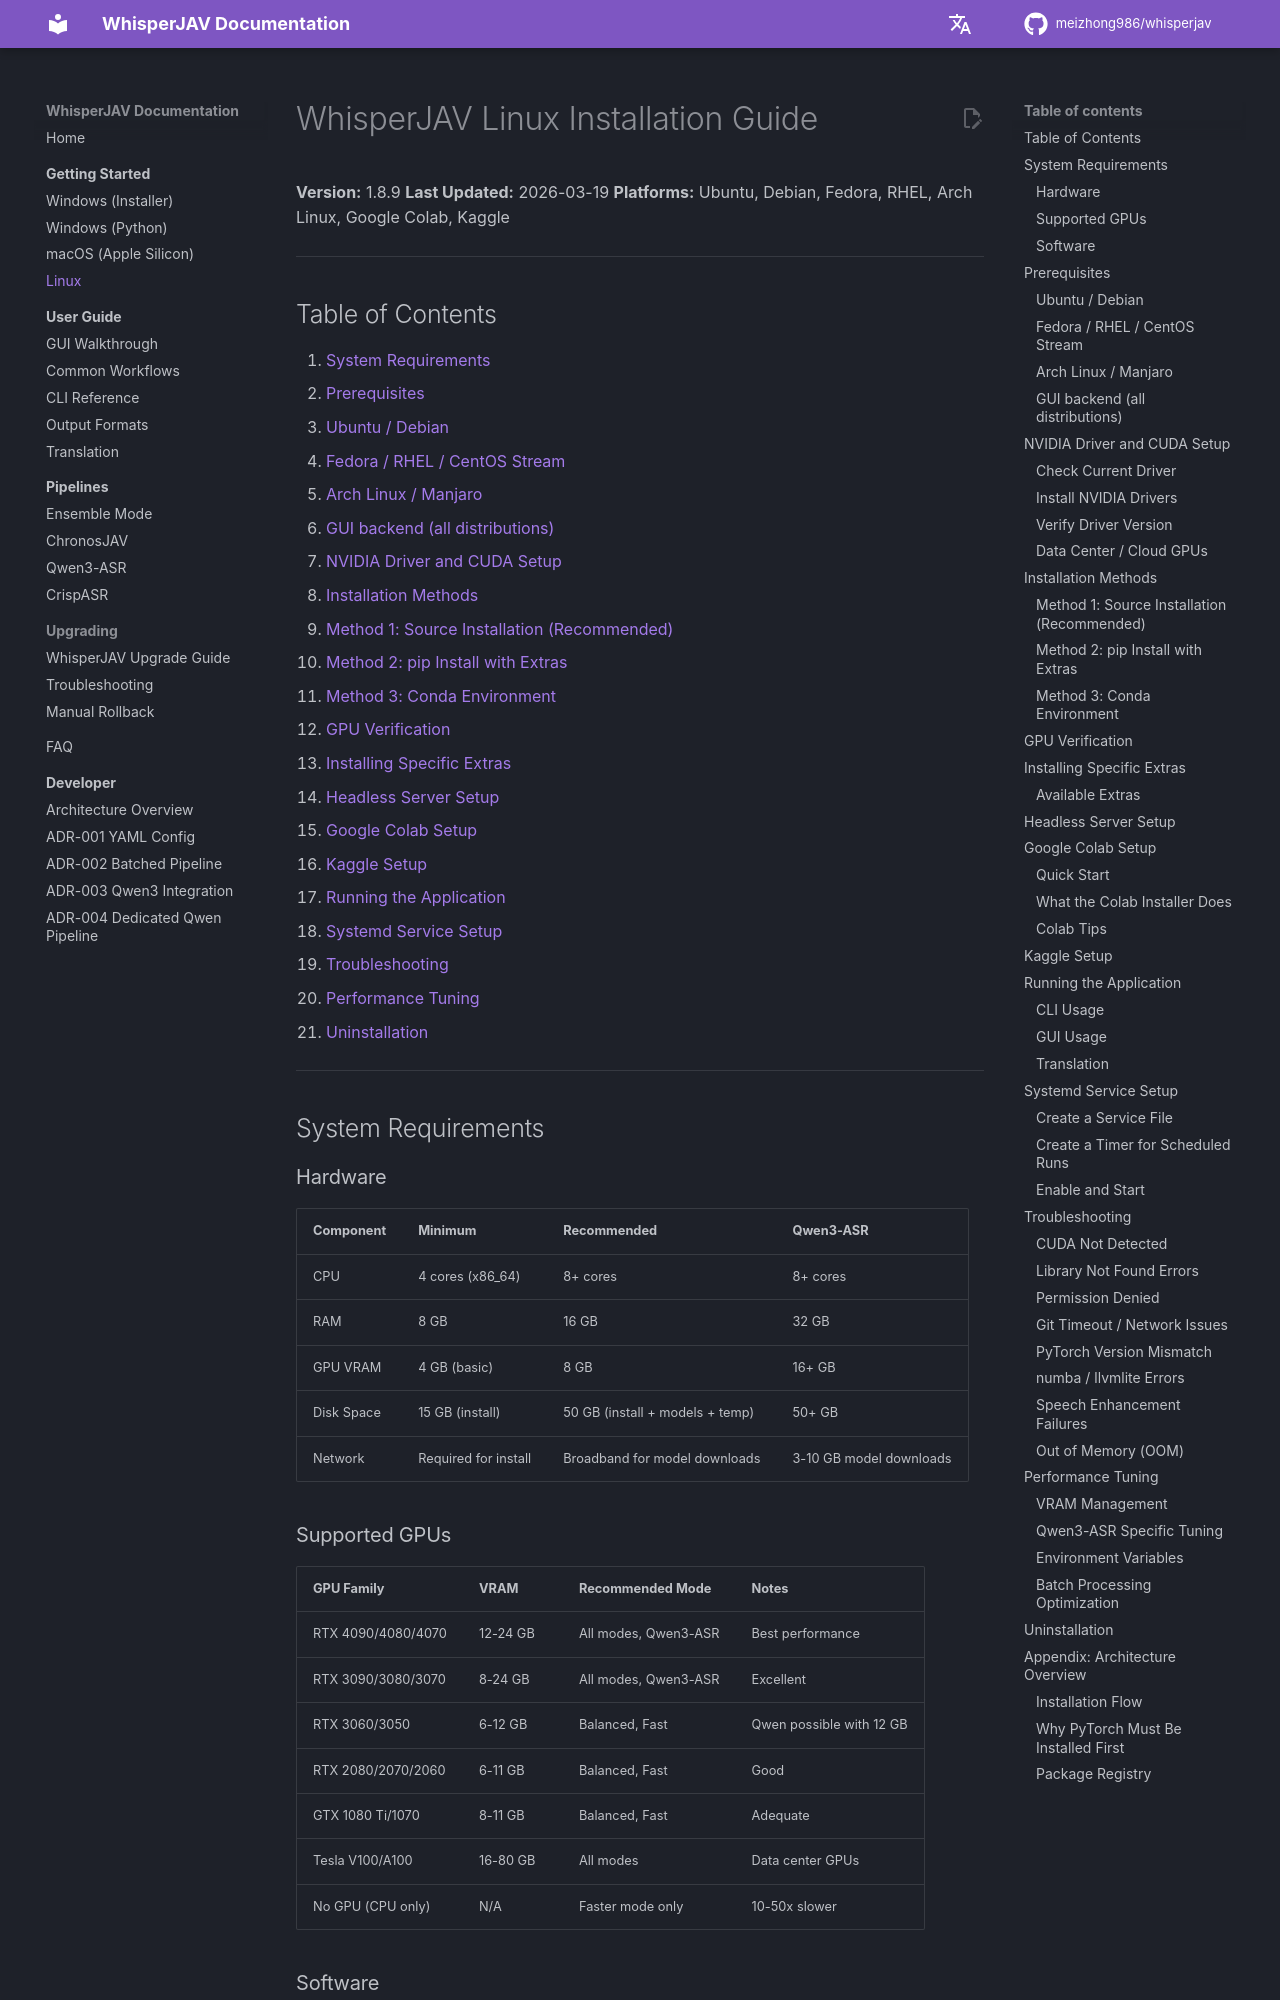

repository: thloml/WhisperJAV · page: guides/installation_linux/index.html · generator: mkdocs

# WhisperJAV Linux Installation Guide

**Version:** 1.8.9
**Last Updated:** 2026-03-19
**Platforms:** Ubuntu, Debian, Fedora, RHEL, Arch Linux, Google Colab, Kaggle

---

## Table of Contents

1. [System Requirements](#system-requirements)
2. [Prerequisites](#prerequisites)
   - [Ubuntu / Debian](#ubuntu--debian)
   - [Fedora / RHEL / CentOS Stream](#fedora--rhel--centos-stream)
   - [Arch Linux / Manjaro](#arch-linux--manjaro)
   - [GUI backend (all distributions)](#gui-backend-all-distributions)
3. [NVIDIA Driver and CUDA Setup](#nvidia-driver-and-cuda-setup)
4. [Installation Methods](#installation-methods)
   - [Method 1: Source Installation (Recommended)](#method-1-source-installation-recommended)
   - [Method 2: pip Install with Extras](#method-2-pip-install-with-extras)
   - [Method 3: Conda Environment](#method-3-conda-environment)
5. [GPU Verification](#gpu-verification)
6. [Installing Specific Extras](#installing-specific-extras)
7. [Headless Server Setup](#headless-server-setup)
8. [Google Colab Setup](#google-colab-setup)
9. [Kaggle Setup](#kaggle-setup)
10. [Running the Application](#running-the-application)
11. [Systemd Service Setup](#systemd-service-setup)
12. [Troubleshooting](#troubleshooting)
13. [Performance Tuning](#performance-tuning)
14. [Uninstallation](#uninstallation)

---

## System Requirements

### Hardware

| Component | Minimum | Recommended | Qwen3-ASR |
|-----------|---------|-------------|-----------|
| CPU | 4 cores (x86_64) | 8+ cores | 8+ cores |
| RAM | 8 GB | 16 GB | 32 GB |
| GPU VRAM | 4 GB (basic) | 8 GB | 16+ GB |
| Disk Space | 15 GB (install) | 50 GB (install + models + temp) | 50+ GB |
| Network | Required for install | Broadband for model downloads | 3-10 GB model downloads |

### Supported GPUs

| GPU Family | VRAM | Recommended Mode | Notes |
|-----------|------|-----------------|-------|
| RTX 4090/4080/4070 | 12-24 GB | All modes, Qwen3-ASR | Best performance |
| RTX 3090/3080/3070 | 8-24 GB | All modes, Qwen3-ASR | Excellent |
| RTX 3060/3050 | 6-12 GB | Balanced, Fast | Qwen possible with 12 GB |
| RTX 2080/2070/2060 | 6-11 GB | Balanced, Fast | Good |
| GTX 1080 Ti/1070 | 8-11 GB | Balanced, Fast | Adequate |
| Tesla V100/A100 | 16-80 GB | All modes | Data center GPUs |
| No GPU (CPU only) | N/A | Faster mode only | 10-50x slower |
